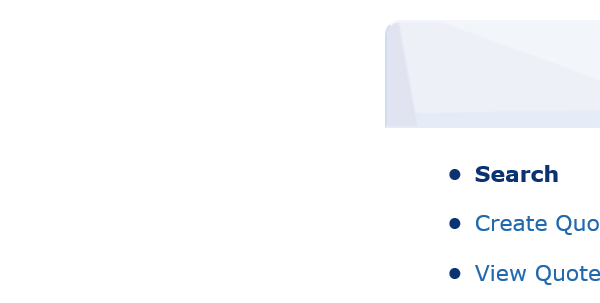
Workflow: create quote

Step 1: Attach Browser 'iexplore.exe BP' in window 'BP Travel*'

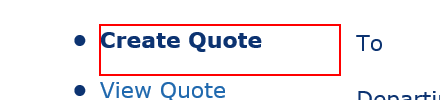
Step 2: click on the list item

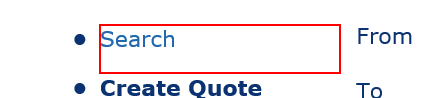
Step 3: Find Element 'LI' on the list item
